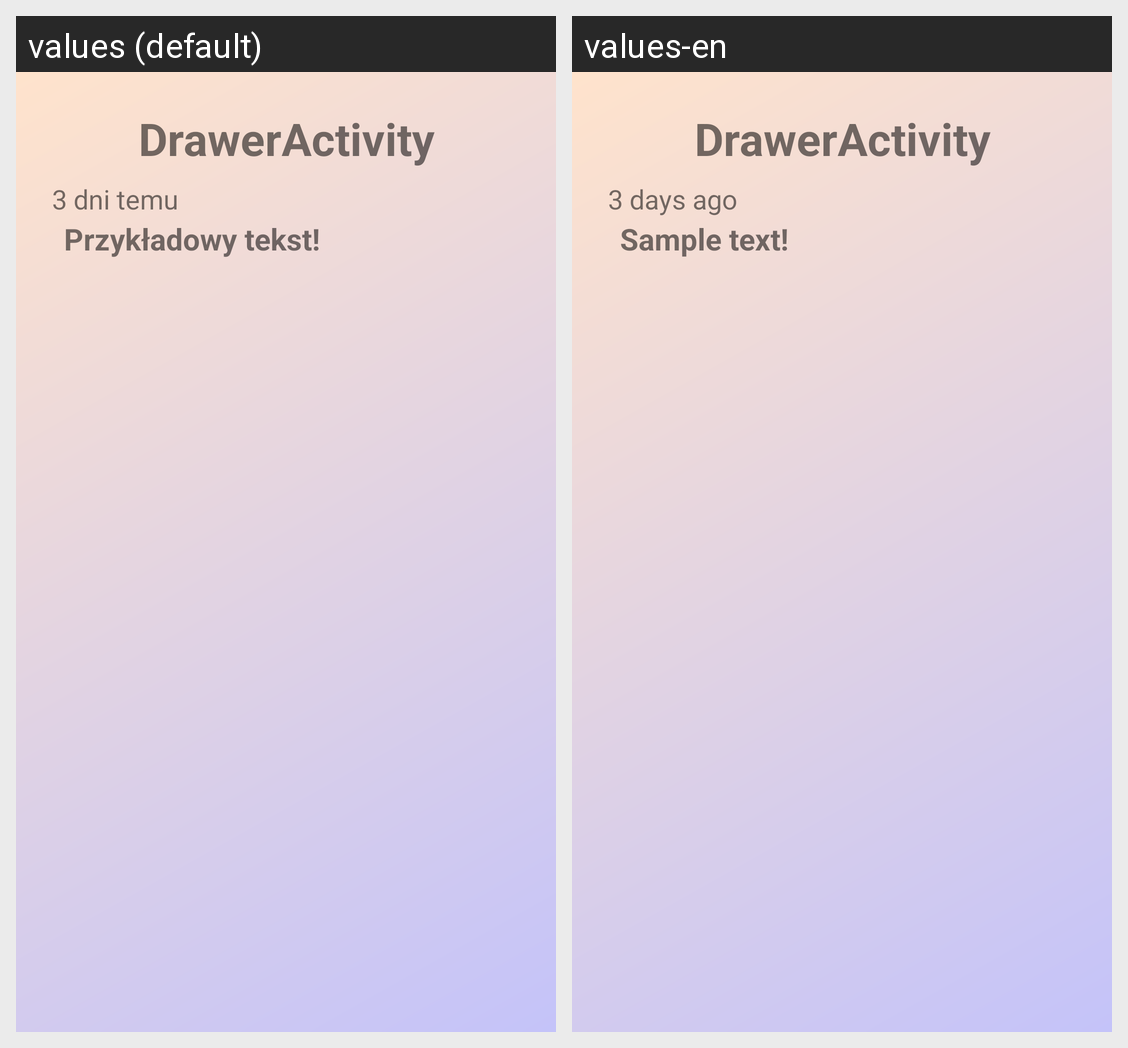

The same Android screen rendered under two of its app's locales, left to right. List the strings drawn on it with the default value and each locale's translation.
Android screen res/layout/fragment_notification_details.xml rendered under 2 locales, left to right: values (default), values-en. Device: Nexus 5 (rendered at 1080×1920; each locale shown at half size, 540×960, under a caption strip naming it); theme Theme.Flats4us21.
Strings drawn on this screen, with the default value and each locale's value (text and hints the layout hard-codes, and strings that could not be matched under every locale, appear in the picture but are not listed):

title_activity_drawer
  values: DrawerActivity
  values-en: DrawerActivity

time_example
  values: 3 dni temu
  values-en: 3 days ago

description_example
  values: Przykładowy tekst!
  values-en: Sample text!
